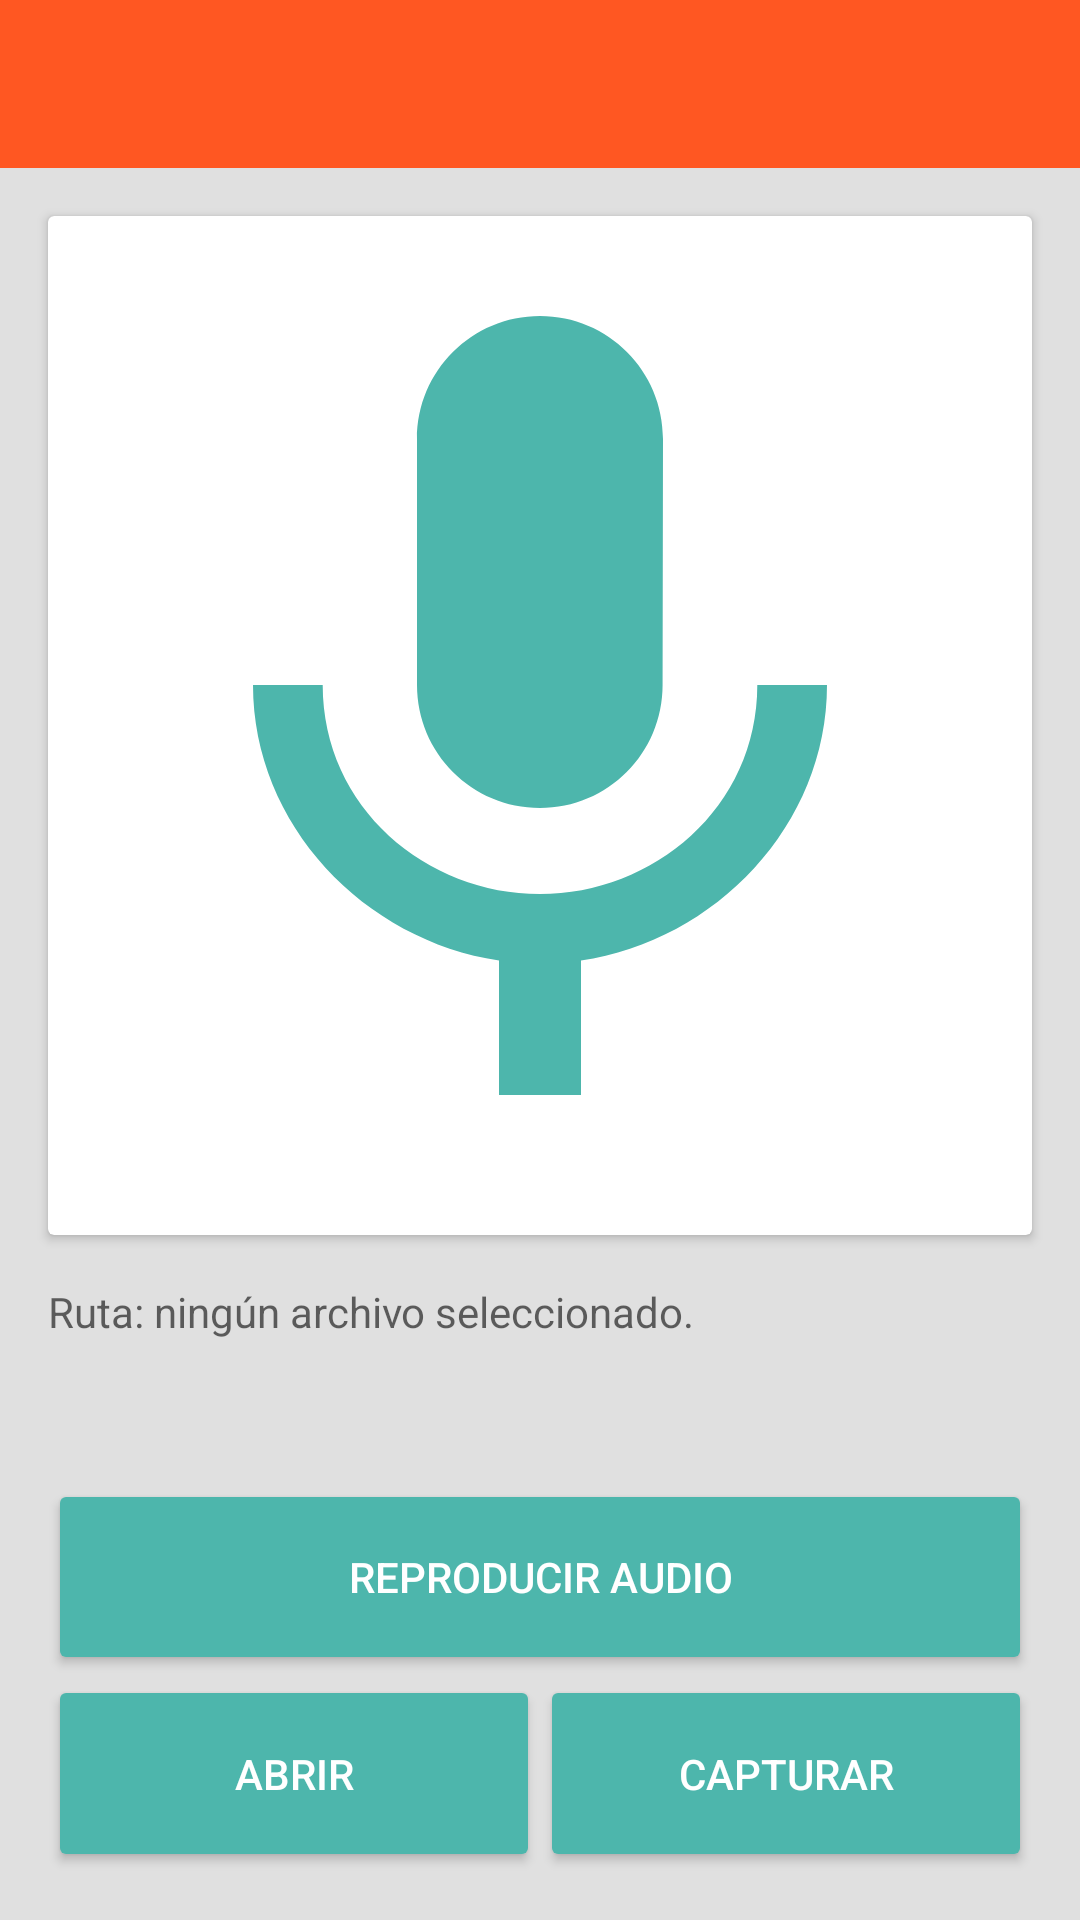

Reconstruct the res/layout file that produces this screen, plus the resources it refers to.
<!-- AndroidManifest.xml: application theme AppTheme -->
<!-- res/layout/fragment_audio.xml -->
<?xml version="1.0" encoding="utf-8"?>
<android.support.design.widget.CoordinatorLayout xmlns:android="http://schemas.android.com/apk/res/android"
    xmlns:app="http://schemas.android.com/apk/res-auto"
    xmlns:tools="http://schemas.android.com/tools"
    android:layout_width="match_parent"
    android:layout_height="match_parent"
    android:fitsSystemWindows="true"
    tools:context=".MainActivity">

    <LinearLayout
        android:layout_width="match_parent"
        android:layout_height="match_parent"
        android:orientation="vertical"
        android:gravity="center_vertical"
        android:background="@color/colorGrey">

        <android.support.design.widget.AppBarLayout
            android:id="@+id/appBar"
            android:layout_width="match_parent"
            android:layout_height="wrap_content"
            android:theme="@style/AppTheme.AppBarOverlay">

            <android.support.v7.widget.Toolbar
                android:id="@+id/toolbar"
                android:layout_width="match_parent"
                android:layout_height="?attr/actionBarSize"
                android:background="?attr/colorPrimary"
                app:popupTheme="@style/AppTheme.PopupOverlay" />

        </android.support.design.widget.AppBarLayout>

        <LinearLayout
            android:layout_width="match_parent"
            android:layout_height="match_parent"
            android:orientation="vertical">

            <android.support.v7.widget.CardView
                android:layout_width="match_parent"
                android:layout_height="0dp"
                android:layout_weight="8"

                android:elevation="8dp"
                android:layout_margin="@dimen/activity_horizontal_margin">

                <ImageView
                    android:id="@+id/image_storage"
                    android:layout_width="match_parent"
                    android:layout_height="match_parent"
                    android:contentDescription="@string/app_name"
                    android:src="@drawable/ic_mic"
                    android:tint="@color/colorAccent"/>

            </android.support.v7.widget.CardView>

            <LinearLayout
                android:layout_width="match_parent"
                android:layout_height="0dp"
                android:layout_weight="5"
                android:orientation="vertical">

                    <TextView
                        android:id="@+id/txt_ruta_audio"
                        android:layout_marginRight="@dimen/activity_horizontal_margin"
                        android:layout_marginLeft="@dimen/activity_horizontal_margin"
                        android:layout_width="match_parent"
                        android:layout_height="0dp"
                        android:layout_weight="2"
                        android:hint="@string/no_archivo"/>

                <Button
                    android:id="@+id/btn_reproducir_audio"
                    android:layout_marginRight="@dimen/activity_horizontal_margin"
                    android:layout_marginLeft="@dimen/activity_horizontal_margin"
                    style="@style/Button"
                    android:layout_width="match_parent"
                    android:layout_height="0dp"
                    android:layout_weight="2"
                    android:text="@string/reproducir_audio"/>

                <LinearLayout
                    android:layout_width="match_parent"
                    android:layout_height="0dp"
                    android:layout_weight="2"
                    android:orientation="horizontal"
                    android:layout_marginLeft="@dimen/activity_horizontal_margin"
                    android:layout_marginRight="@dimen/activity_horizontal_margin"
                    android:layout_marginBottom="@dimen/activity_horizontal_margin"
                    android:gravity="bottom">

                    <Button
                        android:id="@+id/btn_abrir_audio"
                        style="@style/Button"
                        android:layout_width="0dp"
                        android:layout_height="match_parent"
                        android:layout_weight="1"
                        android:text="@string/abrir"/>

                    <Button
                        android:id="@+id/btn_capturar_audio"
                        style="@style/Button"
                        android:layout_width="0dp"
                        android:layout_height="match_parent"
                        android:layout_weight="1"
                        android:text="@string/capturar"/>

                </LinearLayout>

            </LinearLayout>

        </LinearLayout>

    </LinearLayout>

</android.support.design.widget.CoordinatorLayout>
<!-- resources referenced by this layout -->
<resources>
  <color name="colorAccent">#4db6ac</color>
  <color name="colorGrey">#e0e0e0</color>
  <dimen name="activity_horizontal_margin">16dp</dimen>
  <!-- drawable ic_mic (drawable) -->
  <vector android:height="240dp" android:viewportHeight="24.0"
      android:viewportWidth="24.0" android:width="240dp" xmlns:android="http://schemas.android.com/apk/res/android">
      <path android:fillColor="#4db6ac" android:pathData="M12,14c1.66,0 2.99,-1.34 2.99,-3L15,5c0,-1.66 -1.34,-3 -3,-3S9,3.34 9,5v6c0,1.66 1.34,3 3,3zM17.3,11c0,3 -2.54,5.1 -5.3,5.1S6.7,14 6.7,11L5,11c0,3.41 2.72,6.23 6,6.72L11,21h2v-3.28c3.28,-0.48 6,-3.3 6,-6.72h-1.7z"/>
  </vector>
  <string name="abrir">ABRIR</string>
  <string name="app_name">GestionMultimedia</string>
  <string name="capturar">CAPTURAR</string>
  <string name="no_archivo">Ruta: ningún archivo seleccionado.</string>
  <string name="reproducir_audio">REPRODUCIR AUDIO</string>
  <style name="AppTheme.AppBarOverlay" parent="ThemeOverlay.AppCompat.Dark.ActionBar" />
  <style name="AppTheme.PopupOverlay" parent="ThemeOverlay.AppCompat.Light" />
  <style name="Button" parent="ThemeOverlay.AppCompat.Light">
          <item name="android:backgroundTint">@color/colorAccent</item>
          <item name="android:textColor">@color/colorWhit</item>
  
      </style>
  <style name="AppTheme" parent="Theme.AppCompat.Light.DarkActionBar">
          
          <item name="colorPrimary">@color/colorPrimary</item>
          <item name="colorPrimaryDark">@color/colorPrimaryDark</item>
          <item name="colorAccent">@color/colorAccent</item>
      </style>
  <color name="colorWhit">#ffffff</color>
  <color name="colorPrimary">#ff5722</color>
  <color name="colorPrimaryDark">#e64a19</color>
</resources>
